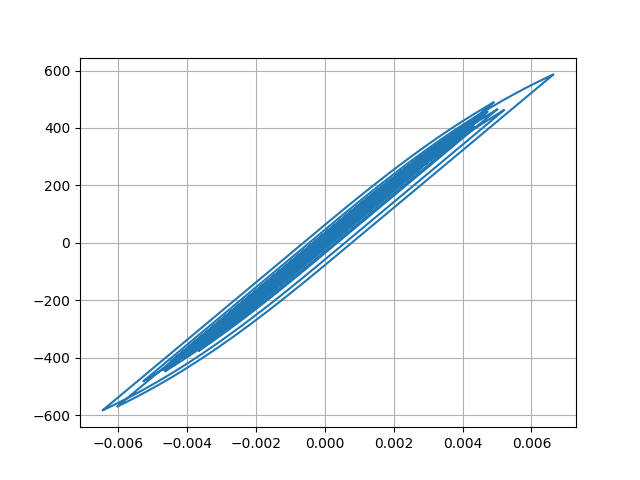

Source data for this figure (header and first rows):
Desplacment, Force
0.0, 0.0
4.965331664708816e-08, 0.004965
-3.5520907447707124e-07, -0.03552
-2.2940169659849507e-06, -0.2294
-6.572913371798436e-06, -0.6573
-1.3302114502872818e-05, -1.33
-2.1893501355277825e-05, -2.189
-3.13910667612454e-05, -3.139
-4.0913237895993235e-05, -4.091
-4.99011205436637e-05, -4.99
-5.8129436762615887e-05, -5.813
-6.556295675023104e-05, -6.556
-7.216417039754095e-05, -7.216
-7.777367197317203e-05, -7.777
-8.21780218864434e-05, -8.218
-8.536988639685536e-05, -8.537
-8.77101359695512e-05, -8.771
-8.984750051759012e-05, -8.984
-9.245954876504452e-05, -9.246
-9.598865838790376e-05, -9.598
-0.0001005, -10.05
-0.0001054, -10.54
-0.0001101, -11.01
-0.0001135, -11.35
-0.0001151, -11.5
-0.0001142, -11.42
-0.0001107, -11.07
-0.0001043, -10.43
-9.52733135687626e-05, -9.527
-8.398463427263898e-05, -8.398
-7.115739944586229e-05, -7.115
-5.7507682690013844e-05, -5.75
-4.3565599916197374e-05, -4.356
-2.9662261707366012e-05, -2.966
-1.5960164698095175e-05, -1.595
-2.4040541042943545e-06, -0.2397
1.1322686421326012e-05, 1.133
2.5908307755602432e-05, 2.591
4.233016146687728e-05, 4.234
6.15601067270195e-05, 6.157
8.42197761297848e-05, 8.422
0.0001103, 11.03
0.000139, 13.9
0.0001693, 16.93
0.0001999, 19.99
0.0002295, 22.94
0.0002562, 25.62
0.0002785, 27.84
0.0002948, 29.47
0.0003047, 30.46
0.0003092, 30.91
0.0003105, 31.04
0.0003109, 31.08
0.0003123, 31.22
0.0003152, 31.51
0.0003198, 31.96
0.0003257, 32.56
0.000333, 33.28
0.0003417, 34.15
0.0003517, 35.15
... 2,941 more rows
